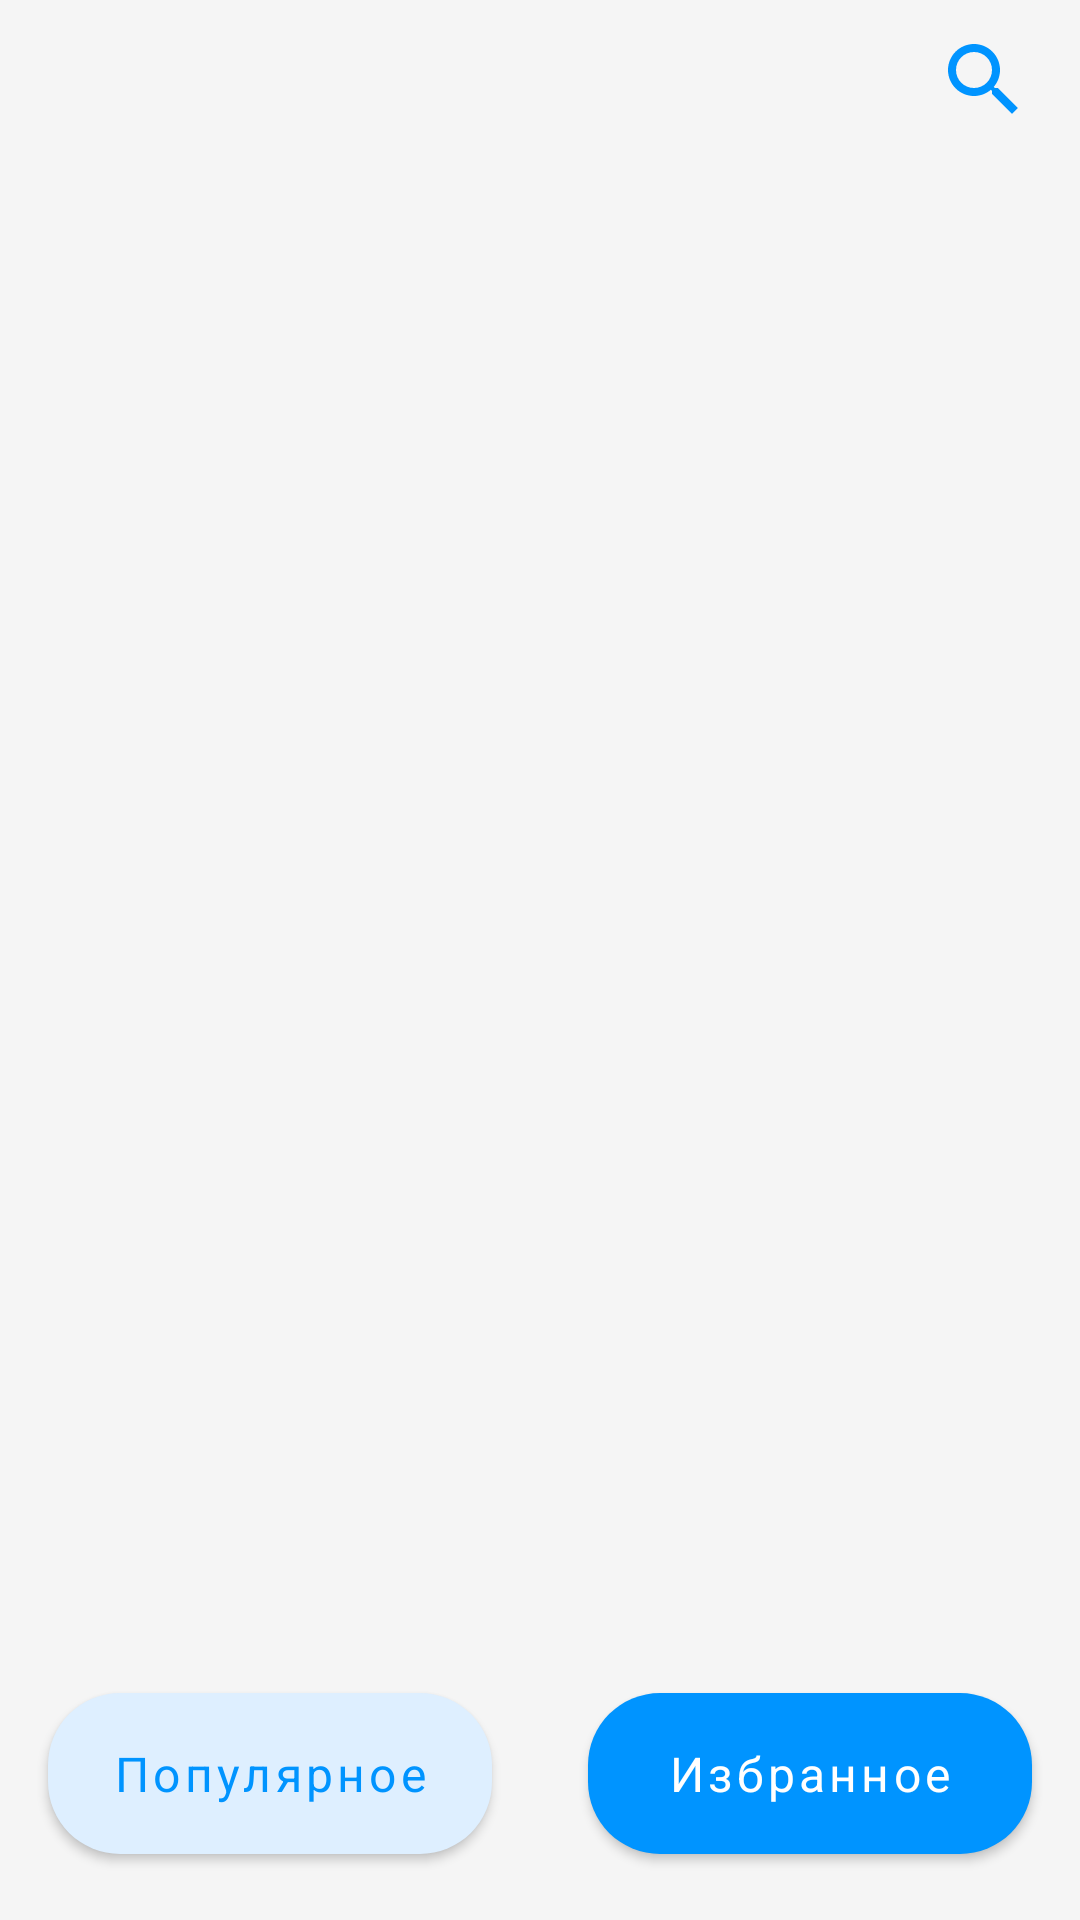

Layout XML and referenced resources for this Android screen:
<!-- AndroidManifest.xml: application theme Theme.Krivochkov -->
<!-- res/layout/fragment_films.xml -->
<?xml version="1.0" encoding="utf-8"?>
<androidx.constraintlayout.widget.ConstraintLayout xmlns:android="http://schemas.android.com/apk/res/android"
    xmlns:app="http://schemas.android.com/apk/res-auto"
    xmlns:tools="http://schemas.android.com/tools"
    android:layout_width="match_parent"
    android:layout_height="match_parent"
    android:background="@color/white_100"
    tools:context=".presentation.FilmsFragment">

    <FrameLayout
        android:id="@+id/tab_layout"
        android:layout_width="match_parent"
        android:layout_height="wrap_content"
        app:layout_constraintEnd_toEndOf="parent"
        app:layout_constraintStart_toStartOf="parent"
        app:layout_constraintTop_toTopOf="parent">

        <LinearLayout
            android:id="@+id/title_layout"
            android:layout_width="match_parent"
            android:layout_height="wrap_content"
            android:layout_marginStart="@dimen/middle_margin"
            android:layout_marginTop="@dimen/small_margin"
            android:layout_marginEnd="@dimen/middle_margin"
            android:layout_marginBottom="@dimen/small_margin"
            android:orientation="horizontal">

            <TextView
                android:id="@+id/text_title"
                android:layout_width="0dp"
                android:layout_height="wrap_content"
                android:layout_weight="1"
                android:textColor="@color/black"
                android:textSize="28sp"
                android:textStyle="bold"
                android:typeface="sans" />

            <ImageButton
                android:id="@+id/search_button"
                android:layout_width="wrap_content"
                android:layout_height="wrap_content"
                android:layout_gravity="center_vertical"
                android:layout_marginStart="@dimen/middle_margin"
                android:background="@drawable/search_picture"
                android:minWidth="32dp"
                android:minHeight="32dp"
                tools:ignore="ContentDescription,SpeakableTextPresentCheck,TouchTargetSizeCheck,ImageContrastCheck" />

        </LinearLayout>

        <include
            android:id="@+id/search"
            layout="@layout/search_layout"
            android:layout_width="match_parent"
            android:layout_height="wrap_content"
            android:visibility="gone" />

    </FrameLayout>

    <androidx.viewpager2.widget.ViewPager2
        android:id="@+id/pager"
        android:layout_width="0dp"
        android:layout_height="0dp"
        android:layout_marginBottom="@dimen/middle_margin"
        app:layout_constraintBottom_toTopOf="@+id/popular_films"
        app:layout_constraintEnd_toEndOf="parent"
        app:layout_constraintHorizontal_bias="1.0"
        app:layout_constraintStart_toStartOf="parent"
        app:layout_constraintTop_toBottomOf="@+id/tab_layout" />

    <com.google.android.material.button.MaterialButton
        android:id="@+id/popular_films"
        android:layout_width="0dp"
        android:layout_height="wrap_content"
        android:layout_marginStart="@dimen/middle_margin"
        android:layout_marginEnd="@dimen/middle_margin"
        android:layout_marginBottom="@dimen/middle_margin"
        android:paddingTop="@dimen/middle_padding"
        android:paddingBottom="@dimen/middle_padding"
        android:text="@string/popular"
        android:textAllCaps="false"
        android:textColor="@color/blue_200"
        android:textSize="16sp"
        android:typeface="sans"
        app:backgroundTint="@color/blue_100"
        app:cornerRadius="24dp"
        app:layout_constraintBottom_toBottomOf="parent"
        app:layout_constraintEnd_toStartOf="@+id/favourite_films"
        app:layout_constraintHorizontal_bias="0.5"
        app:layout_constraintStart_toStartOf="parent"
        tools:ignore="TextContrastCheck" />

    <com.google.android.material.button.MaterialButton
        android:id="@+id/favourite_films"
        android:layout_width="0dp"
        android:layout_height="wrap_content"
        android:layout_marginStart="@dimen/middle_margin"
        android:layout_marginEnd="@dimen/middle_margin"
        android:layout_marginBottom="@dimen/middle_margin"
        android:paddingTop="@dimen/middle_padding"
        android:paddingBottom="@dimen/middle_padding"
        android:text="@string/favourite"
        android:textAllCaps="false"
        android:textColor="@color/white"
        android:textSize="16sp"
        android:typeface="sans"
        app:backgroundTint="@color/blue_200"
        app:cornerRadius="24dp"
        app:layout_constraintBottom_toBottomOf="parent"
        app:layout_constraintEnd_toEndOf="parent"
        app:layout_constraintHorizontal_bias="0.5"
        app:layout_constraintStart_toEndOf="@+id/popular_films"
        tools:ignore="TextContrastCheck" />

</androidx.constraintlayout.widget.ConstraintLayout>
<!-- res/layout/search_layout.xml (included above) -->
<androidx.constraintlayout.widget.ConstraintLayout xmlns:android="http://schemas.android.com/apk/res/android"
    xmlns:app="http://schemas.android.com/apk/res-auto"
    xmlns:tools="http://schemas.android.com/tools"
    android:id="@+id/search_layout"
    android:layout_width="match_parent"
    android:layout_height="wrap_content"
    android:orientation="horizontal">

    <ImageButton
        android:id="@+id/cancel_button"
        android:layout_width="wrap_content"
        android:layout_height="wrap_content"
        android:layout_marginStart="@dimen/middle_margin"
        android:background="@drawable/cancel_picture"
        android:minWidth="32dp"
        android:minHeight="32dp"
        app:layout_constraintBottom_toBottomOf="parent"
        app:layout_constraintStart_toStartOf="parent"
        app:layout_constraintTop_toTopOf="parent"
        tools:ignore="ContentDescription,SpeakableTextPresentCheck,TouchTargetSizeCheck" />

    <EditText
        android:id="@+id/search_view"
        android:layout_width="0dp"
        android:layout_height="wrap_content"
        android:layout_marginStart="@dimen/big_margin"
        android:layout_marginEnd="@dimen/middle_margin"
        android:hint="@string/hint_search_view"
        android:importantForAutofill="no"
        android:inputType="textMultiLine|textPersonName"
        android:minHeight="48dp"
        android:textColor="@color/black"
        android:textColorHint="@color/gray"
        android:textSize="20sp"
        app:layout_constraintBottom_toBottomOf="parent"
        app:layout_constraintEnd_toEndOf="parent"
        app:layout_constraintStart_toEndOf="@+id/cancel_button"
        app:layout_constraintTop_toTopOf="parent"
        tools:ignore="SpeakableTextPresentCheck" />

</androidx.constraintlayout.widget.ConstraintLayout>
<!-- resources referenced by this layout -->
<resources>
  <color name="black">#FF000000</color>
  <color name="blue_100">#DEEFFF</color>
  <color name="blue_200">#0094FF</color>
  <color name="gray">#50000000</color>
  <color name="white">#FFFFFFFF</color>
  <color name="white_100">#F5F5F5</color>
  <dimen name="big_margin">24dp</dimen>
  <dimen name="middle_margin">16dp</dimen>
  <dimen name="middle_padding">16dp</dimen>
  <dimen name="small_margin">8dp</dimen>
  <!-- drawable cancel_picture (drawable) -->
  <vector android:autoMirrored="true" android:height="32dp"
      android:tint="#0094FF" android:viewportHeight="24"
      android:viewportWidth="24" android:width="32dp" xmlns:android="http://schemas.android.com/apk/res/android">
      <path android:fillColor="@android:color/white" android:pathData="M20,11H7.83l5.59,-5.59L12,4l-8,8 8,8 1.41,-1.41L7.83,13H20v-2z"/>
  </vector>
  <!-- drawable search_picture (drawable) -->
  <vector android:height="32dp" android:tint="#0094FF"
      android:viewportHeight="24" android:viewportWidth="24"
      android:width="32dp" xmlns:android="http://schemas.android.com/apk/res/android">
      <path android:fillColor="@android:color/white" android:pathData="M15.5,14h-0.79l-0.28,-0.27C15.41,12.59 16,11.11 16,9.5 16,5.91 13.09,3 9.5,3S3,5.91 3,9.5 5.91,16 9.5,16c1.61,0 3.09,-0.59 4.23,-1.57l0.27,0.28v0.79l5,4.99L20.49,19l-4.99,-5zM9.5,14C7.01,14 5,11.99 5,9.5S7.01,5 9.5,5 14,7.01 14,9.5 11.99,14 9.5,14z"/>
  </vector>
  <string name="favourite">Избранное</string>
  <string name="hint_search_view">Поиск</string>
  <string name="popular">Популярное</string>
  <style name="Theme.Krivochkov" parent="Theme.MaterialComponents.DayNight.NoActionBar">
          
          <item name="colorPrimary">@color/white_100</item>
          <item name="colorPrimaryVariant">@color/white_100</item>
          <item name="colorOnPrimary">@color/white</item>
          
          <item name="colorSecondary">@color/blue_200</item>
          <item name="colorSecondaryVariant">@color/blue_200</item>
          <item name="colorOnSecondary">@color/black</item>
          
          <item name="android:statusBarColor">?attr/colorPrimaryVariant</item>
          <item name="android:windowLightStatusBar">@color/gray</item>
          
      </style>
</resources>
